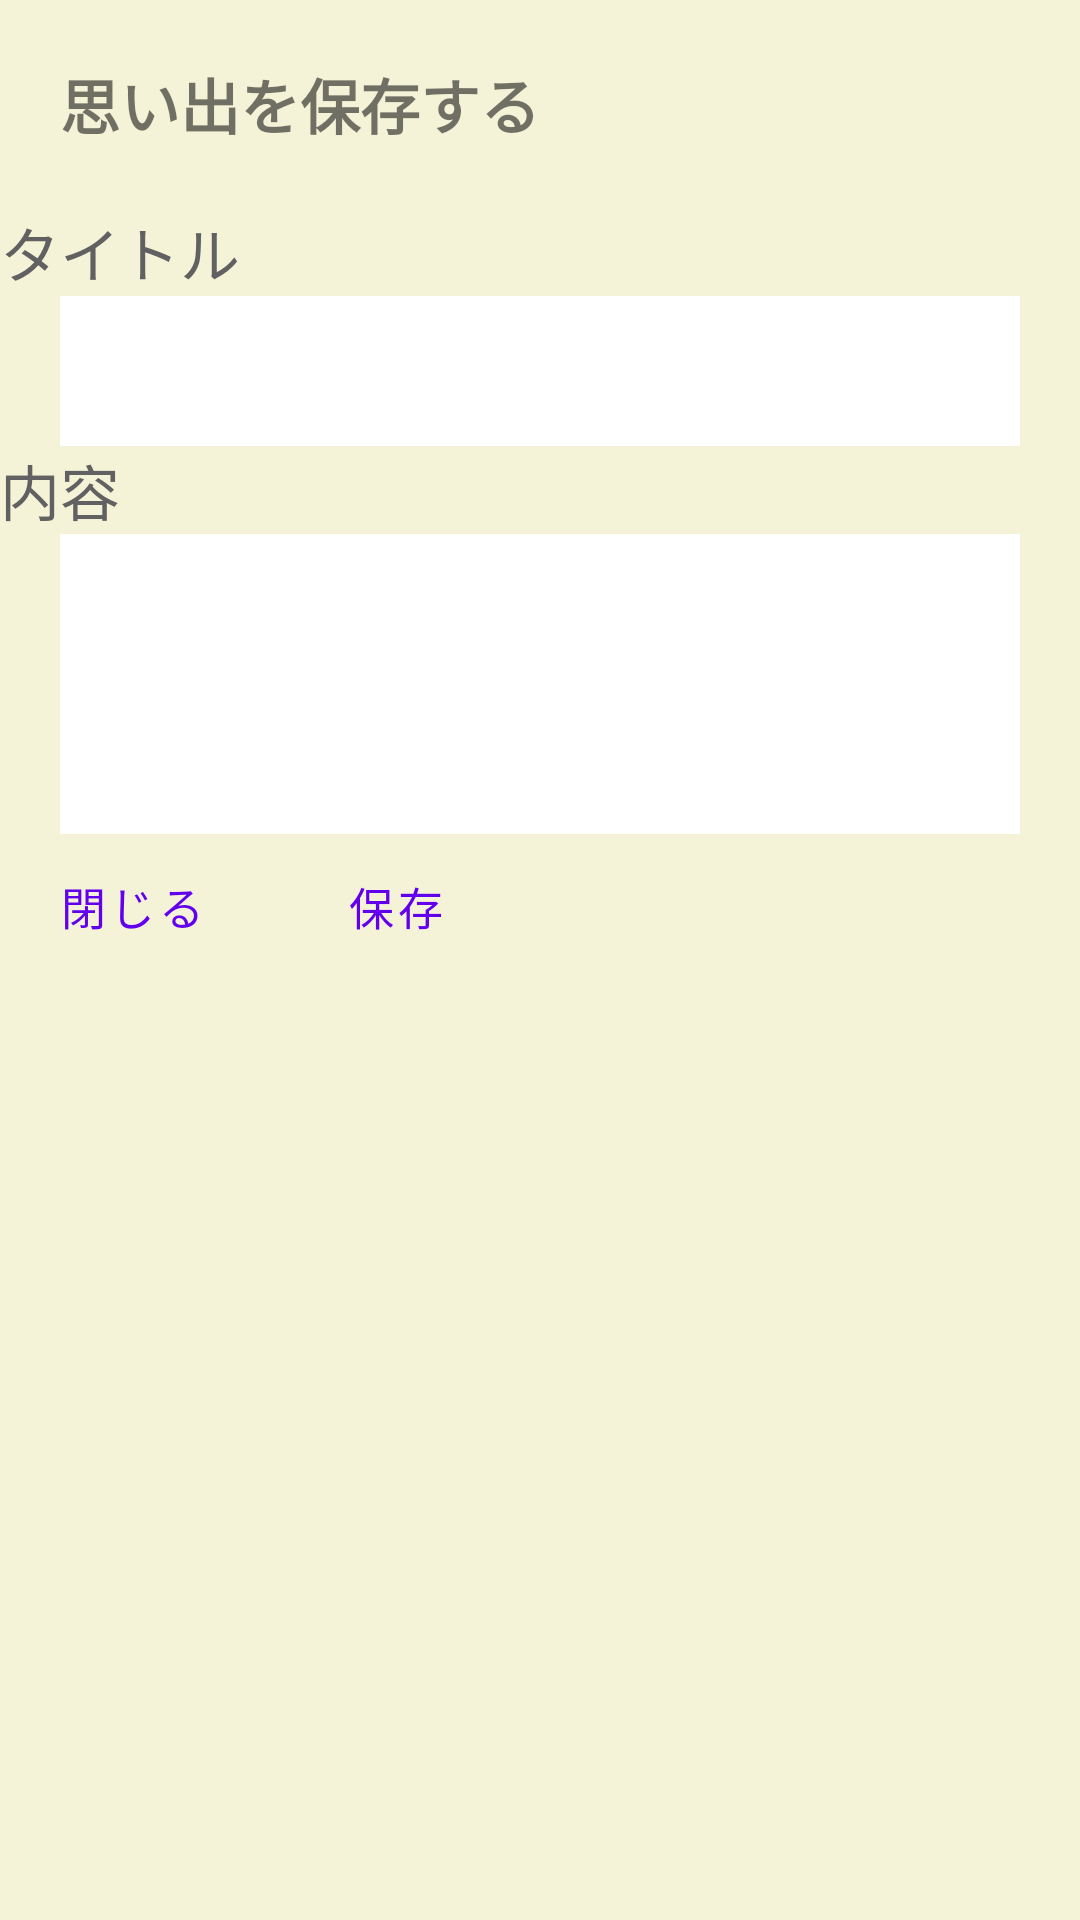

Layout XML and referenced resources for this Android screen:
<!-- AndroidManifest.xml: application theme Theme.Deliverables -->
<!-- res/layout/custom_dialog.xml -->
<?xml version="1.0" encoding="utf-8"?>
<LinearLayout xmlns:android="http://schemas.android.com/apk/res/android"
    xmlns:tools="http://schemas.android.com/tools"
    xmlns:app="http://schemas.android.com/apk/res-auto"
    android:id="@+id/custom_dialog"
    android:layout_width="match_parent"
    android:layout_height="wrap_content"
    android:background="#59DFDB8D"
    app:layout_constraintDimensionRatio=""
    android:orientation="vertical">

    <TextView
        android:id="@+id/dialog_title"
        android:layout_width="wrap_content"
        android:layout_height="wrap_content"
        android:layout_marginBottom="16dp"
        android:text="@string/dialog_title"
        android:layout_margin="20dp"
        android:textSize="20sp"
        android:textStyle="bold" />
    <TextView
        android:id="@+id/titleText"
        android:layout_width="match_parent"
        android:layout_height="wrap_content"
        android:text="@string/title"
        android:textColor="#616161"
        android:textSize="20sp" />

    <EditText
        android:id="@+id/titleEditText"
        android:layout_width="match_parent"
        android:layout_height="50dp"
        android:autofillHints="タイトルを入力してください"
        android:background="@color/white"
        android:ems="10"
        android:layout_marginLeft="20dp"
        android:layout_marginRight="20dp"
        tools:ignore="LabelFor,SmallSp,SpeakableTextPresentCheck"
        android:textSize="12sp"
        android:inputType="text" />
    <TextView
        android:id="@+id/contentsText"
        android:layout_width="match_parent"
        android:layout_height="wrap_content"
        android:text="@string/Contents"
        android:textColor="#616161"
        android:textSize="20sp" />
    <EditText
        android:id="@+id/contentsEditText"
        android:layout_width="match_parent"
        android:layout_height="100dp"
        android:autofillHints="内容"
        android:background="@color/white"
        android:ems="10"
        android:textSize="12sp"
        android:layout_marginLeft="20dp"
        android:layout_marginRight="20dp"
        tools:ignore="LabelFor,SmallSp,SpeakableTextPresentCheck"
        android:inputType="text" />

    <LinearLayout
        android:layout_width="wrap_content"
        android:layout_height="match_parent"
        android:orientation="horizontal">

        <Button
            android:id="@+id/closeButton"
            android:layout_width="0dp"
            android:layout_height="wrap_content"
            android:layout_weight="0.5"
            android:text="@string/close"
            android:textSize="15sp"
            style="?android:attr/buttonBarButtonStyle" />

        <Button
            android:id="@+id/saveButton"
            style="?android:attr/buttonBarButtonStyle"
            android:layout_width="0dp"
            android:layout_height="wrap_content"
            android:layout_weight="0.5"
            android:onClick="saveMemorybtnClick"
            android:text="@string/save"
            android:textSize="15sp" />



    </LinearLayout>



</LinearLayout>
<!-- resources referenced by this layout -->
<resources>
  <string name="Contents">内容</string>
  <string name="close">閉じる</string>
  <string name="dialog_title">思い出を保存する</string>
  <string name="save">保存</string>
  <string name="title">タイトル</string>
  <style name="Theme.Deliverables" parent="Theme.MaterialComponents.DayNight.DarkActionBar">
          
          <item name="colorPrimary">@color/purple_500</item>
          <item name="colorPrimaryVariant">@color/purple_700</item>
          <item name="colorOnPrimary">@color/white</item>
          
          <item name="colorSecondary">@color/teal_200</item>
          <item name="colorSecondaryVariant">@color/teal_700</item>
          <item name="colorOnSecondary">@color/black</item>
          
          <item name="android:statusBarColor" tools:targetApi="l">?attr/colorPrimaryVariant</item>
          
      </style>
  <!-- not gathered from this repository: default colours our renderer supplied (Android Studio template values) -->
  <color name="purple_500">#FF6200EE</color>
  <color name="purple_700">#FF3700B3</color>
  <color name="teal_200">#FF03DAC5</color>
  <color name="teal_700">#FF018786</color>
  <color name="black">#FF000000</color>
  <color name="white">#FFFFFFFF</color>
</resources>
